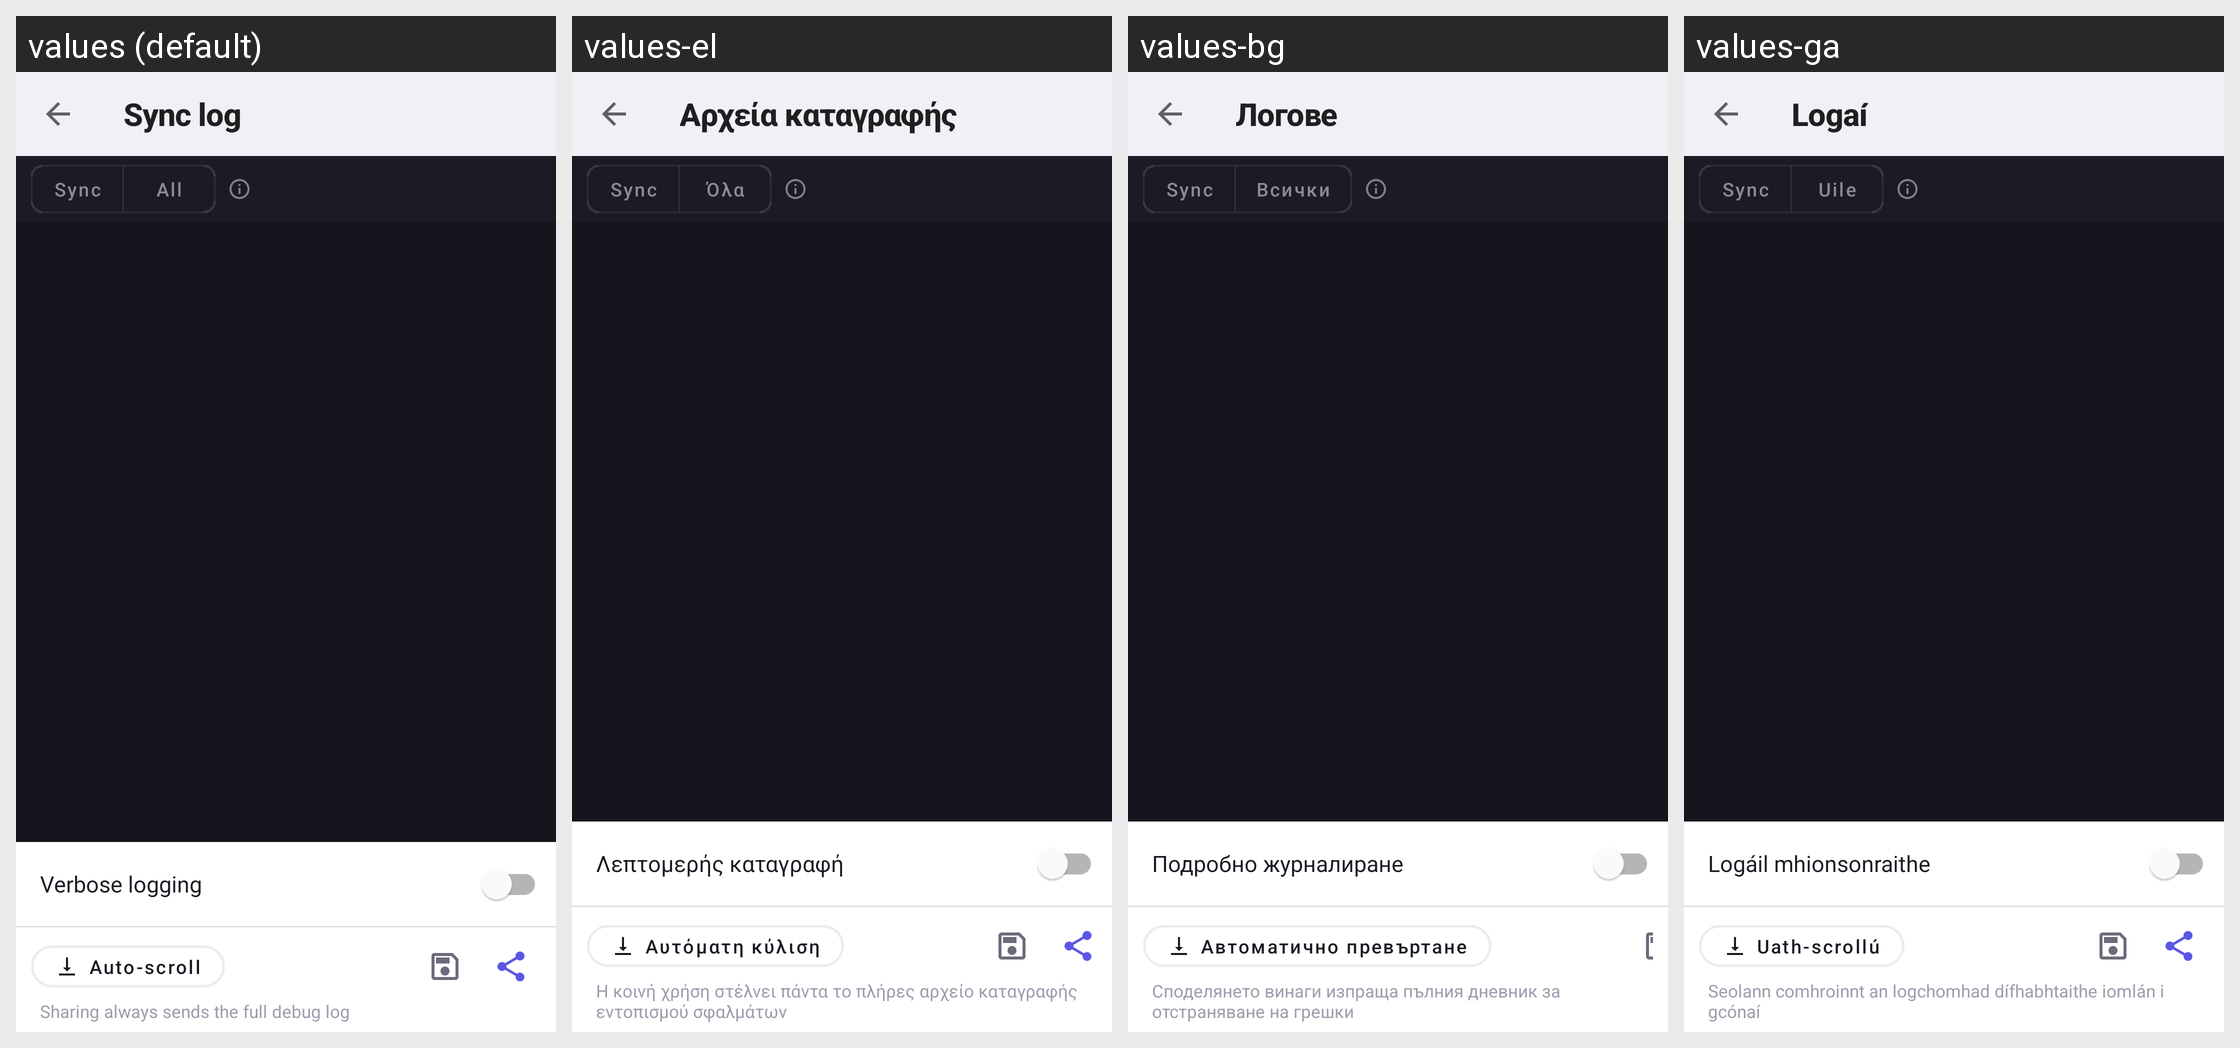

Here is an Android app screen in its default locale and in the app's own translations. Write out the translated-string differences for the strings that appear on this screen.
Android screen res/layout/activity_log_viewer.xml rendered under 4 locales, left to right: values (default), values-el, values-bg, values-ga. Device: Nexus 5 (rendered at 1080×1920; each locale shown at half size, 540×960, under a caption strip naming it); theme Theme.SyncForProton.
Other locales in the repository, not shown: values-cs, values-da, values-de, values-es, values-et, values-fi, values-fr, values-hr, values-hu, values-it, values-lt, values-lv, values-mt, values-nb, values-nl, values-pl, values-pt, values-ro, values-sk, values-sl, values-sv.
Strings drawn on this screen, with the default value and each locale's value (text and hints the layout hard-codes, and strings that could not be matched under every locale, appear in the picture but are not listed):

title_sync_logs
  values: Sync log
  values-el: Αρχεία καταγραφής
  values-bg: Логове
  values-ga: Logaí

label_log_filter_sync
  values: Sync
  values-el: Sync
  values-bg: Sync
  values-ga: Sync

label_log_filter_all
  values: All
  values-el: Όλα
  values-bg: Всички
  values-ga: Uile

label_verbose_logging_title
  values: Verbose logging
  values-el: Λεπτομερής καταγραφή
  values-bg: Подробно журналиране
  values-ga: Logáil mhionsonraithe

btn_auto_scroll
  values: Auto-scroll
  values-el: Αυτόματη κύλιση
  values-bg: Автоматично превъртане
  values-ga: Uath-scrollú

label_share_sends_full_log
  values: Sharing always sends the full debug log
  values-el: Η κοινή χρήση στέλνει πάντα το πλήρες αρχείο καταγραφής εντοπισμού σφαλμάτων
  values-bg: Споделянето винаги изпраща пълния дневник за отстраняване на грешки
  values-ga: Seolann comhroinnt an logchomhad dífhabhtaithe iomlán i gcónaí
